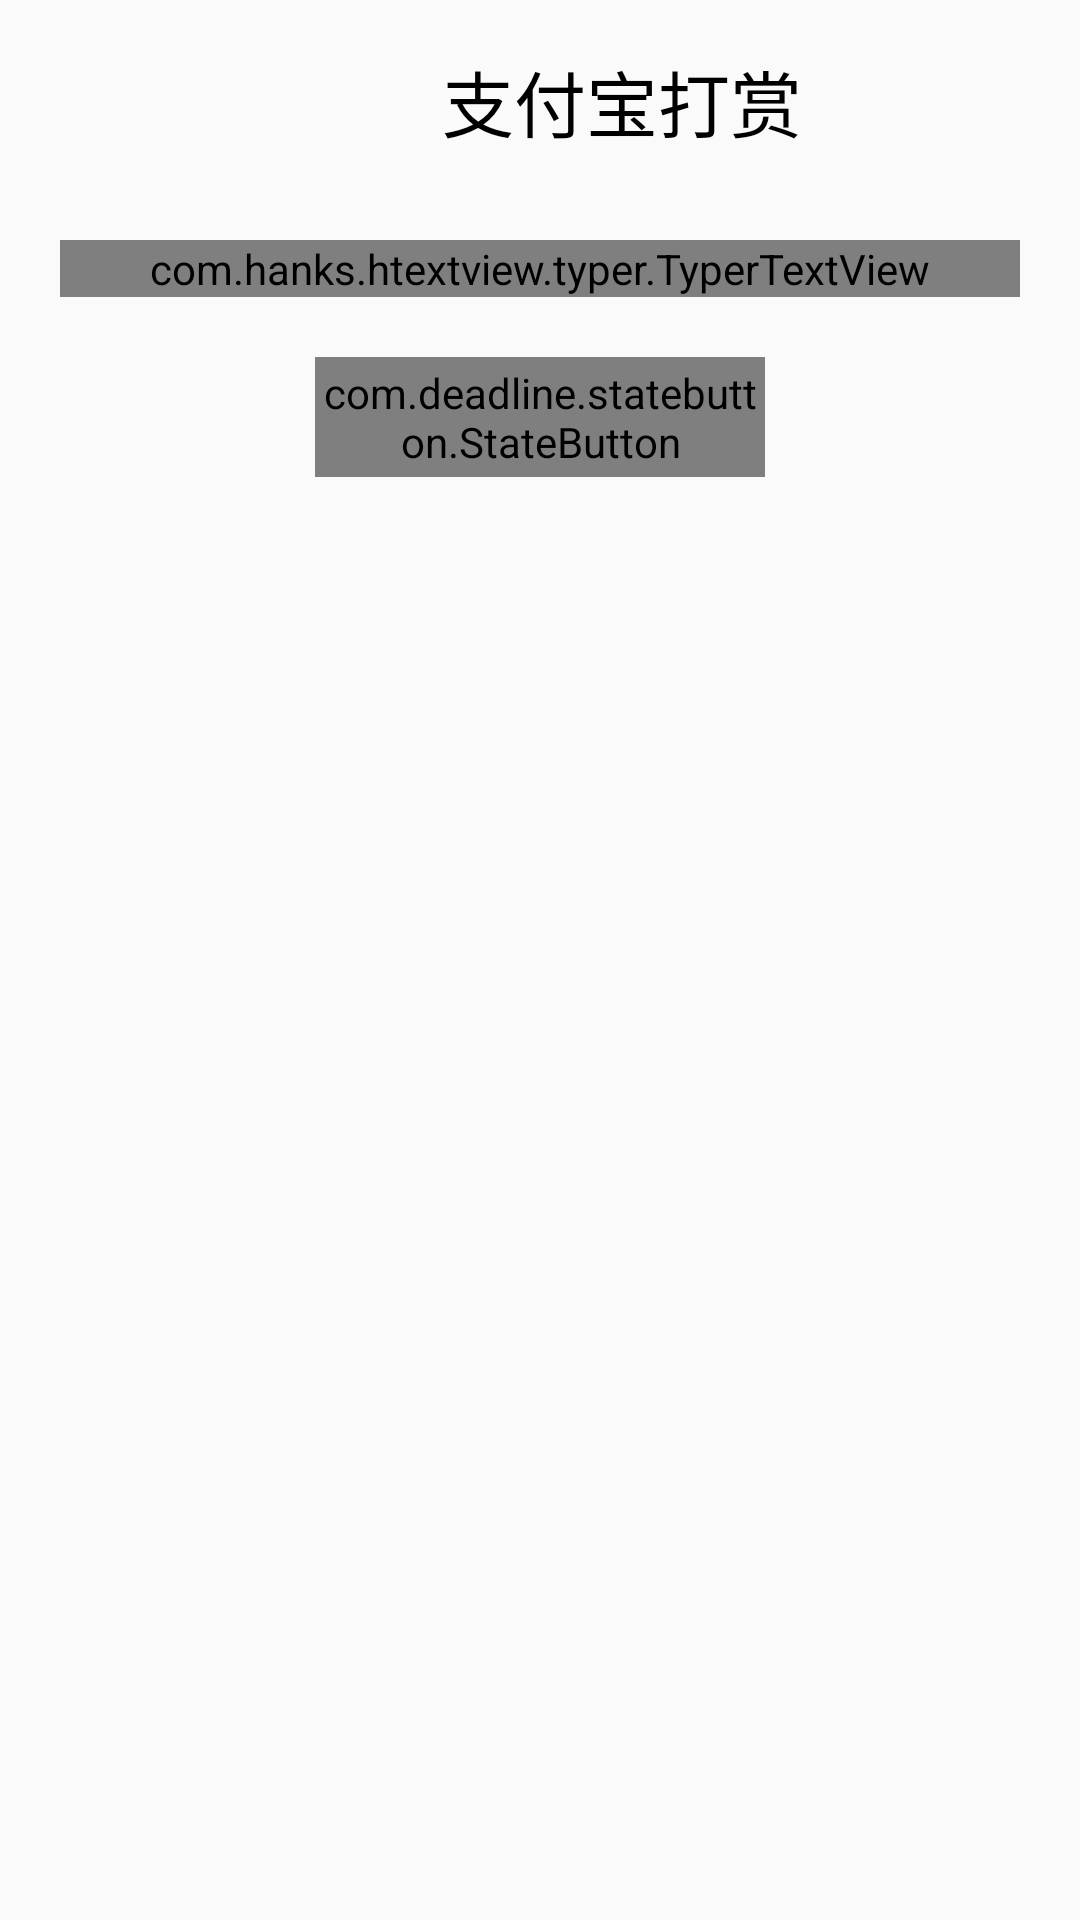

The Android layout XML behind this screen, and the referenced resources:
<!-- AndroidManifest.xml: application theme AppTheme -->
<!-- res/layout/alipay_layout.xml -->
<?xml version="1.0" encoding="utf-8"?>
<LinearLayout
    xmlns:android="http://schemas.android.com/apk/res/android"
    xmlns:app="http://schemas.android.com/apk/res-auto"
    android:id="@+id/alipay_layout"
    android:layout_width="match_parent"
    android:layout_height="match_parent"
    android:orientation="vertical">

    <RelativeLayout
        android:layout_width="wrap_content"
        android:layout_height="wrap_content"
        android:layout_gravity="center_horizontal">
        <ImageView
            android:id="@+id/alipay_logo"
            android:layout_marginTop="10dp"
            android:layout_width="50dp"
            android:layout_height="50dp"
            app:srcCompat="@drawable/logo_alipay" />
        <TextView
            android:layout_marginLeft="5dp"
            android:layout_width="wrap_content"
            android:layout_height="wrap_content"
            android:layout_alignTop="@id/alipay_logo"
            android:layout_marginTop="6dp"
            android:layout_toEndOf="@id/alipay_logo"
            android:layout_toRightOf="@id/alipay_logo"
            android:textSize="24sp"
            android:textColor="#000"
            android:text="支付宝打赏" />
    </RelativeLayout>

    <com.hanks.htextview.typer.TyperTextView
        android:id="@+id/alipay_text_view"
        android:layout_marginTop="20dp"
        android:layout_marginLeft="20dp"
        android:layout_marginRight="20dp"
        android:layout_width="match_parent"
        android:layout_height="wrap_content"
        android:textSize="16sp"
        android:textColor="#000"
        android:gravity="center_horizontal"
        android:lineSpacingExtra="10dp"
        app:charIncrease="2"
        app:typerSpeed="80"
        android:text="@string/alipay_hint_text"/>

    <com.deadline.statebutton.StateButton
        android:id="@+id/reward_author_button"
        android:layout_marginTop="20dp"
        android:layout_width="150dp"
        android:layout_height="40dp"
        android:layout_gravity="center"
        android:gravity="center_horizontal"
        android:text="点我就行啦！"

        app:radius="10dp"
        app:animationDuration="200"

        app:normalStrokeColor="@android:color/white"
        app:pressedStrokeColor="@android:color/white"
        app:unableStrokeColor="@android:color/white"

        app:normalTextColor="@android:color/black"
        app:pressedTextColor="@android:color/black"
        app:unableTextColor="@android:color/black"

        app:normalBackgroundColor="#fff"
        app:pressedBackgroundColor="@color/separateLineColor"
        app:unableBackgroundColor="#fff"/>

</LinearLayout>
<!-- resources referenced by this layout -->
<resources>
  <color name="separateLineColor">#BDBDBD</color>
  <!-- drawable logo_alipay (drawable) -->
  <vector xmlns:android="http://schemas.android.com/apk/res/android"
      android:width="128dp"
      android:height="128dp"
      android:viewportWidth="1024"
      android:viewportHeight="1024">
    <path
        android:pathData="M230.4,576.51c-12.29,9.73 -25.09,24.06 -28.67,41.98 -5.12,24.58 -1.02,55.3 22.53,79.87 28.67,29.18 72.7,37.38 91.65,38.91 51.2,3.58 105.98,-22.02 147.46,-50.69 16.38,-11.26 44.03,-34.3 70.14,-69.63 -59.39,-30.72 -133.63,-64.51 -212.48,-61.44 -40.45,1.54 -69.63,9.73 -90.62,20.99zM983.04,712.19c26.11,-61.44 40.96,-129.02 40.96,-200.19C1024,229.89 794.11,0 512,0S0,229.89 0,512s229.89,512 512,512c170.5,0 321.54,-83.97 414.72,-211.97 -88.06,-43.52 -232.96,-115.71 -322.56,-159.23 -42.5,48.64 -105.47,97.28 -176.64,118.27 -44.54,13.31 -84.99,18.43 -126.98,9.73 -41.98,-8.7 -72.7,-28.16 -90.62,-47.62 -9.22,-10.24 -19.46,-22.53 -27.14,-37.89 0.51,1.02 1.02,2.05 1.02,3.07 0,0 -4.61,-7.68 -7.68,-19.46 -1.54,-6.14 -3.07,-11.78 -3.58,-17.92 -0.51,-4.1 -0.51,-8.7 0,-12.8 -0.51,-7.68 0,-15.87 1.54,-24.06 4.1,-20.48 12.8,-44.03 35.33,-65.54 49.15,-48.13 114.69,-50.69 148.99,-50.18 50.18,0.51 138.24,22.53 211.97,48.64 20.48,-43.52 33.79,-90.11 41.98,-121.34h-307.2v-33.28h157.7v-66.56L272.38,335.87L272.38,302.08h190.46L462.85,235.52c0,-9.22 2.05,-16.38 16.38,-16.38h74.75L553.98,302.08h207.36v33.28h-207.36v66.56h165.89s-16.9,92.67 -68.61,184.32c115.2,40.96 278.02,104.45 331.78,125.95z"
        android:fillColor="#06B4FD"/>
  </vector>
  <string name="alipay_hint_text">服务器维护也是要钱哒~\n如果觉得好用\n想动动手指打赏一下作者的话\n↓ ↓ ↓</string>
  <style name="AppTheme" parent="Theme.AppCompat.Light.NoActionBar">
          
          <item name="colorPrimary">@color/colorPrimary</item>
          <item name="colorPrimaryDark">@color/colorPrimaryDark</item>
          <item name="colorAccent">@color/colorAccent</item>
      </style>
  <color name="colorPrimary">#6200EE</color>
  <color name="colorPrimaryDark">#3700B3</color>
  <color name="colorAccent">#03DAC5</color>
</resources>
